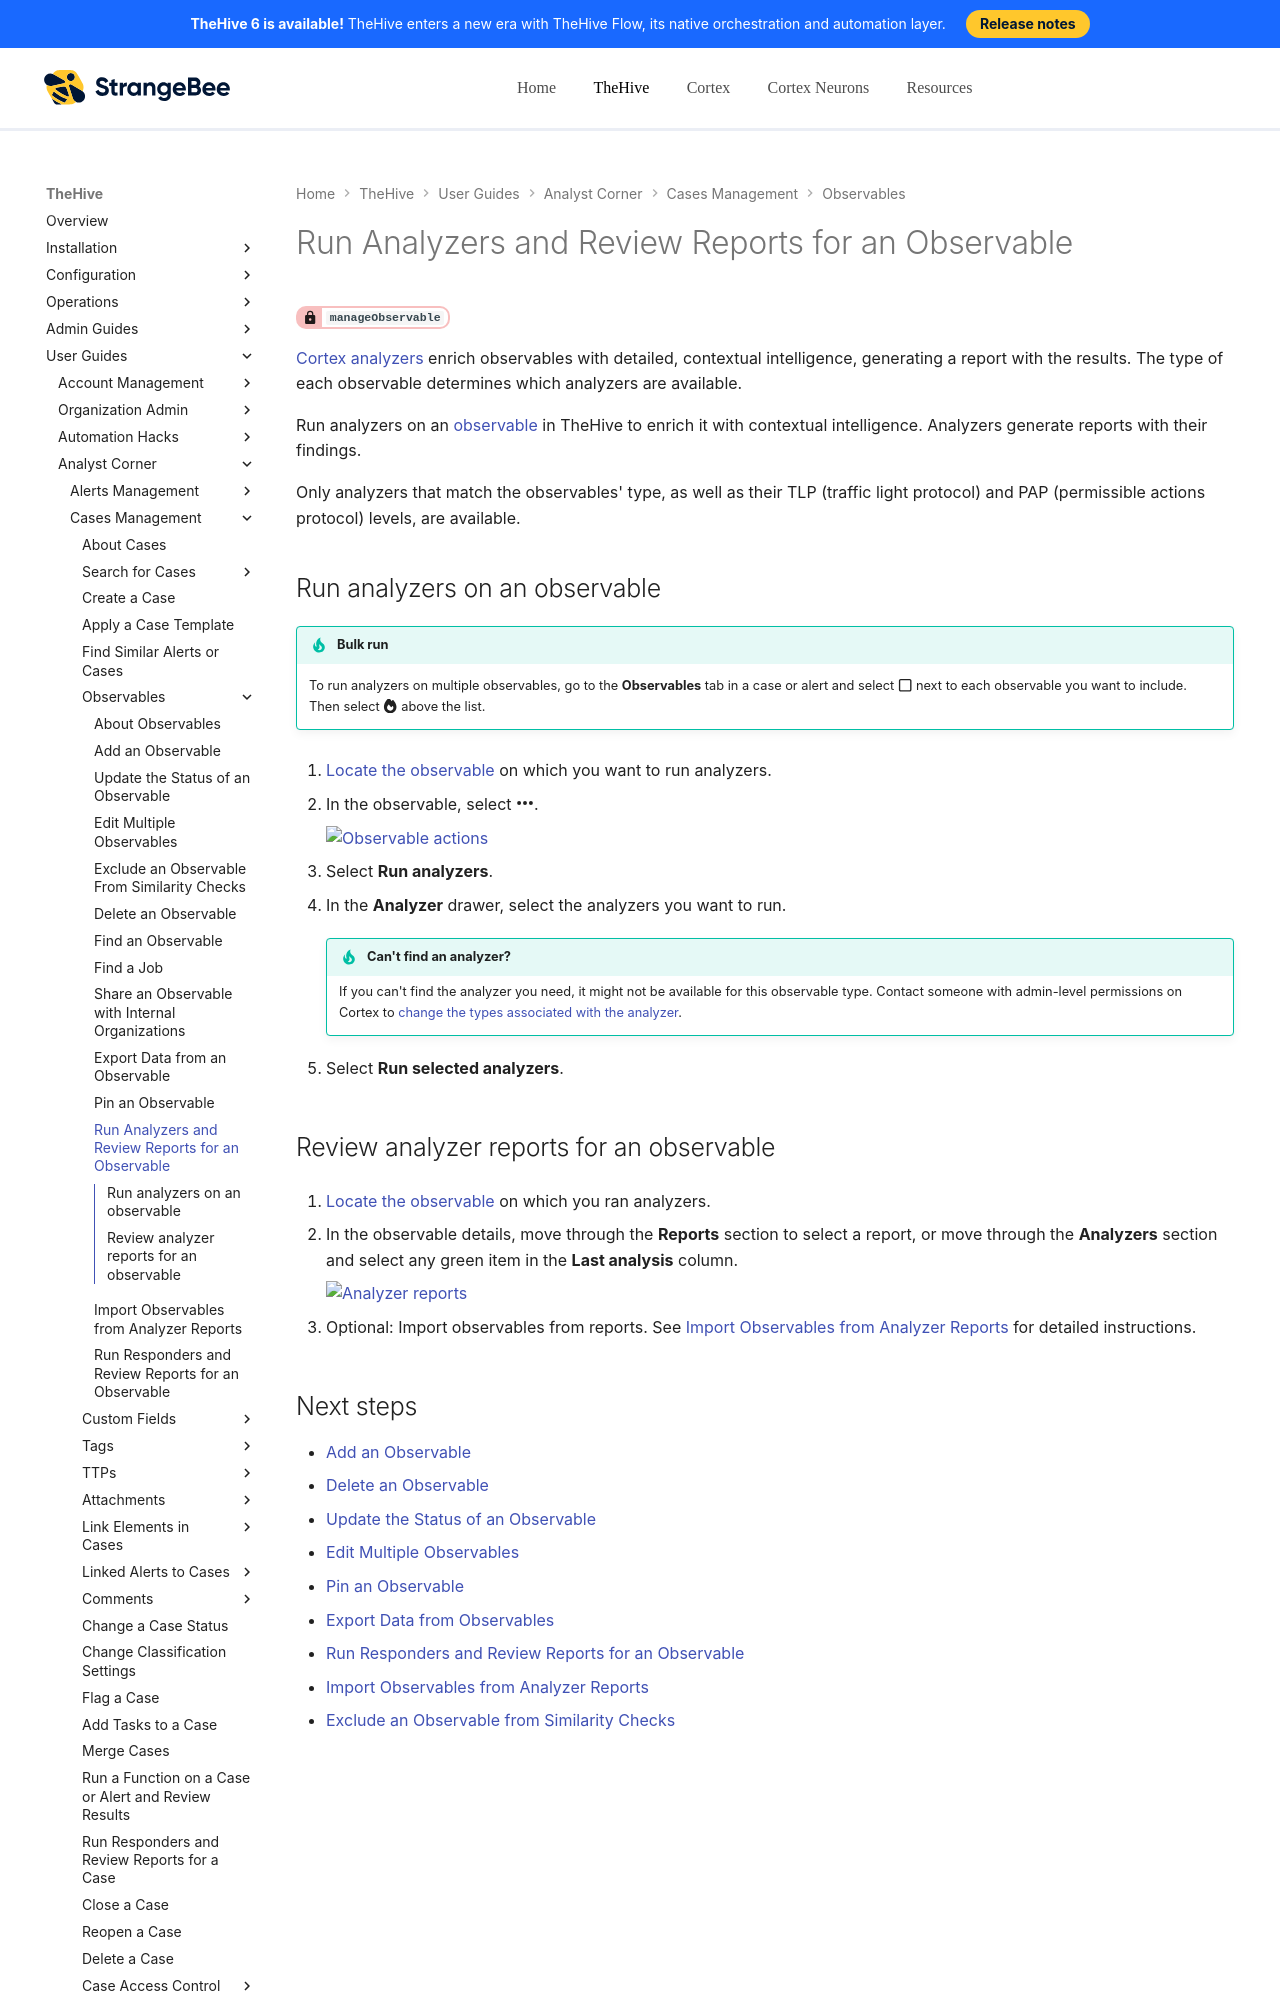

repository: StrangeBeeCorp/docs · page: thehive/user-guides/analyst-corner/cases/observables/run-analyzers-on-an-observable/index.html · generator: mkdocs

# Run Analyzers and Review Reports for an Observable

<!-- md:permission `manageObservable` -->

[Cortex analyzers](../../../../administration/cortex/about-cortex.md) enrich observables with detailed, contextual intelligence, generating a report with the results. The type of each observable determines which analyzers are available.

Run analyzers on an [observable](about-observables.md) in TheHive to enrich it with contextual intelligence. Analyzers generate reports with their findings.

Only analyzers that match the observables' type, as well as their TLP (traffic light protocol) and PAP (permissible actions protocol) levels, are available.
